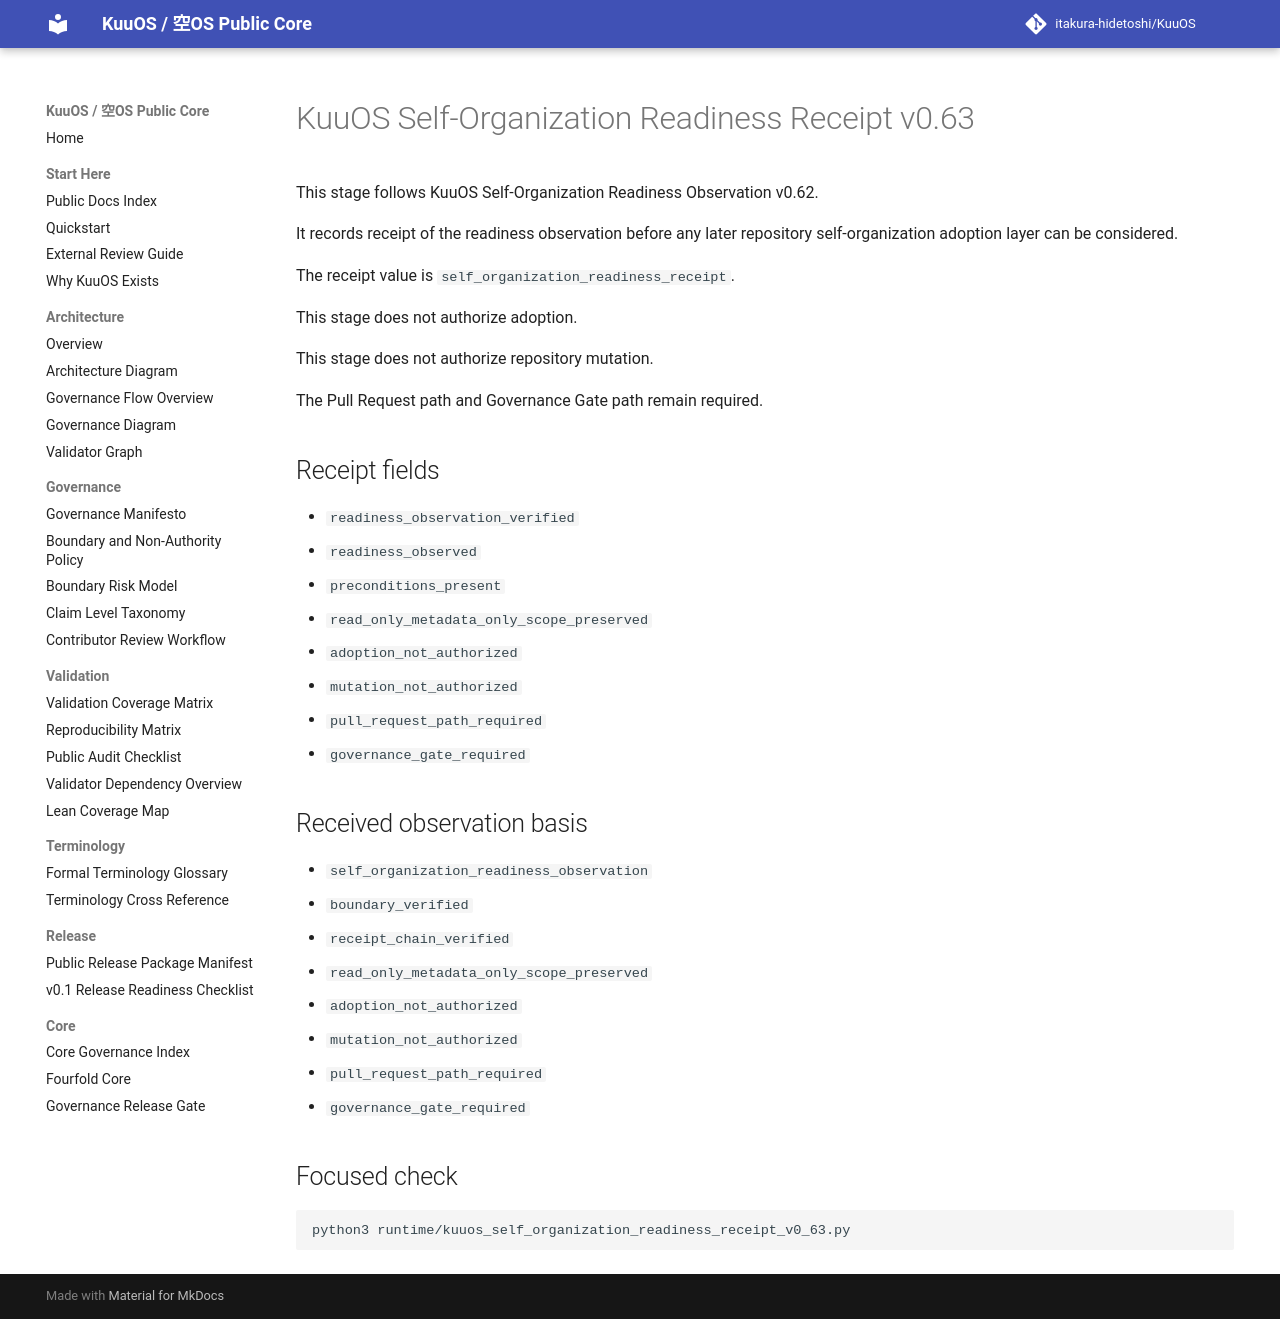

repository: itakura-hidetoshi/KuuOS · page: kuuos_self_organization_readiness_receipt_v0_63/index.html · generator: mkdocs

# KuuOS Self-Organization Readiness Receipt v0.63

This stage follows KuuOS Self-Organization Readiness Observation v0.62.

It records receipt of the readiness observation before any later repository self-organization adoption layer can be considered.

The receipt value is `self_organization_readiness_receipt`.

This stage does not authorize adoption.

This stage does not authorize repository mutation.

The Pull Request path and Governance Gate path remain required.

## Receipt fields

- `readiness_observation_verified`
- `readiness_observed`
- `preconditions_present`
- `read_only_metadata_only_scope_preserved`
- `adoption_not_authorized`
- `mutation_not_authorized`
- `pull_request_path_required`
- `governance_gate_required`

## Received observation basis

- `self_organization_readiness_observation`
- `boundary_verified`
- `receipt_chain_verified`
- `read_only_metadata_only_scope_preserved`
- `adoption_not_authorized`
- `mutation_not_authorized`
- `pull_request_path_required`
- `governance_gate_required`

## Focused check

```bash
python3 runtime/kuuos_self_organization_readiness_receipt_v0_63.py
```
